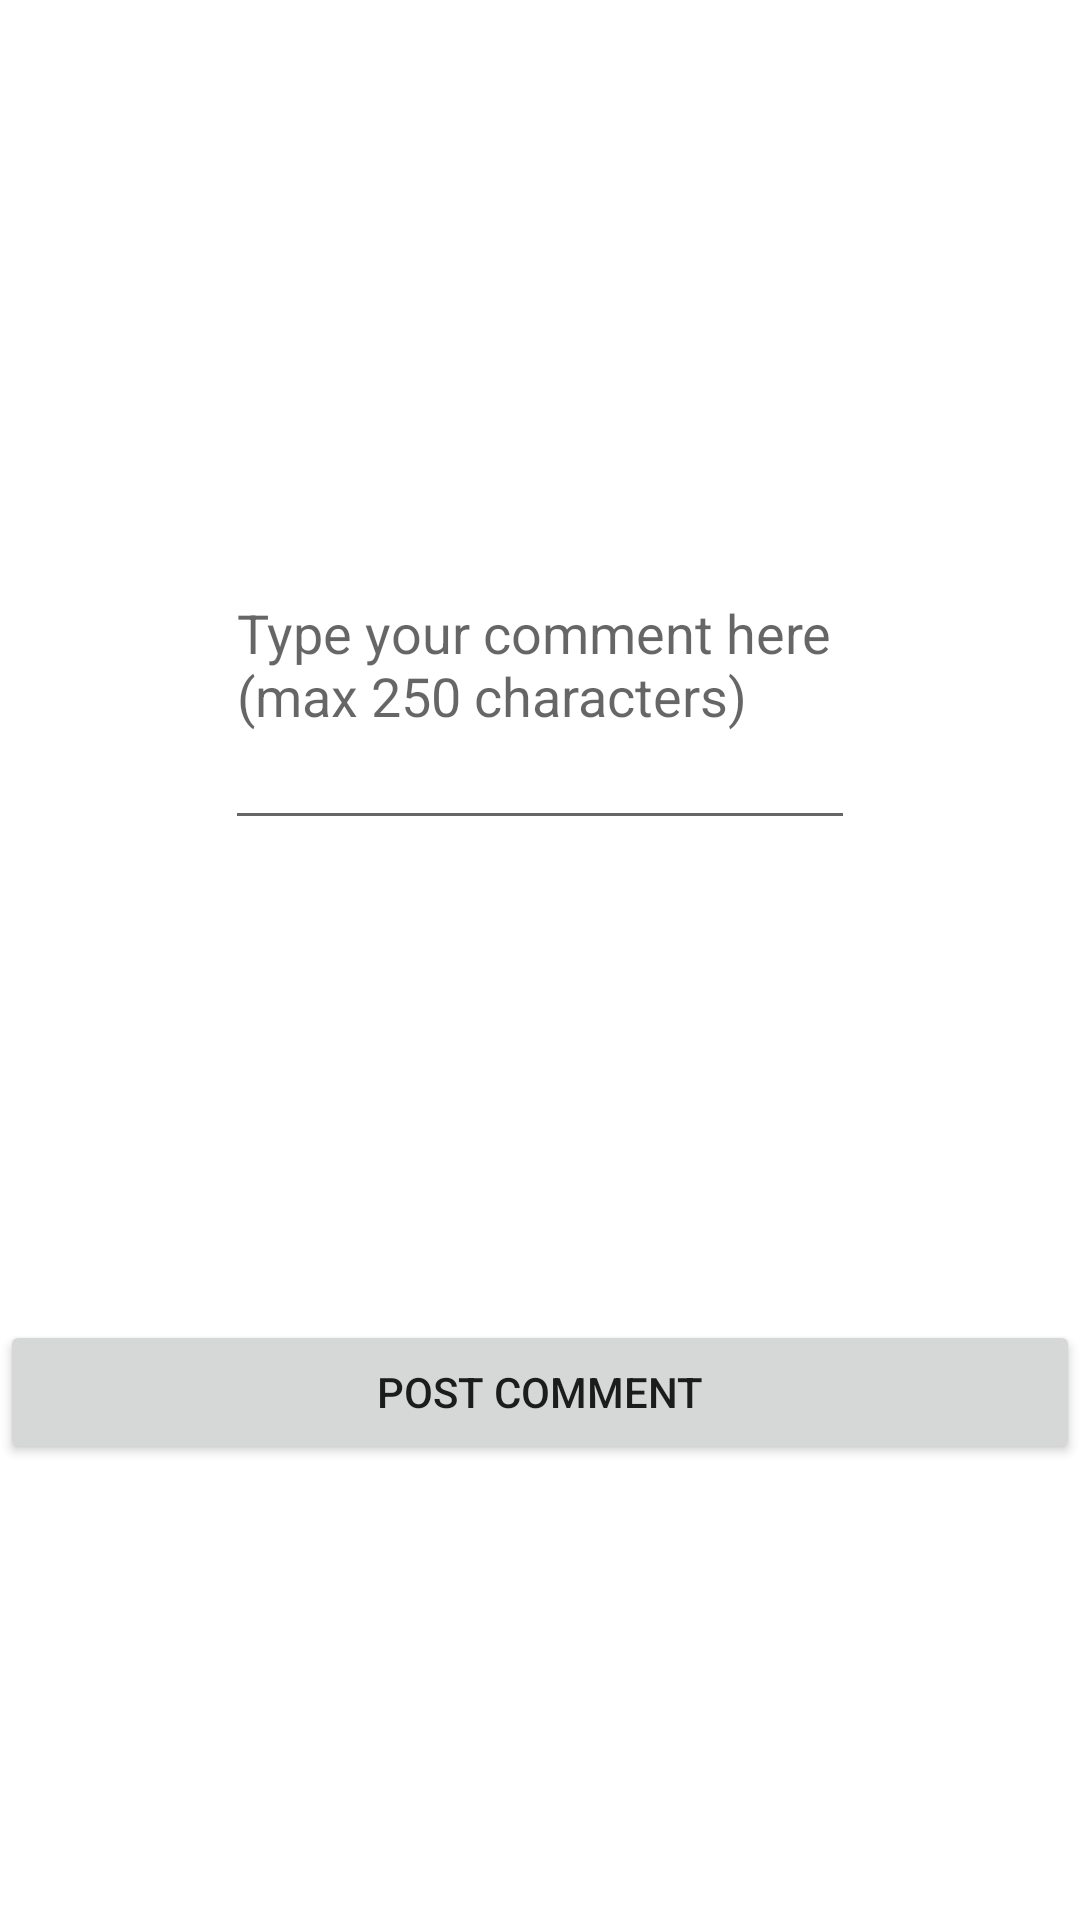

Layout XML and referenced resources for this Android screen:
<!-- AndroidManifest.xml: application theme Theme.LaedsGo -->
<!-- res/layout/fragment_create_comment.xml -->
<?xml version="1.0" encoding="utf-8"?>
<androidx.constraintlayout.widget.ConstraintLayout xmlns:android="http://schemas.android.com/apk/res/android"
    xmlns:app="http://schemas.android.com/apk/res-auto"
    xmlns:tools="http://schemas.android.com/tools"
    android:layout_width="match_parent"
    android:layout_height="match_parent"
    tools:context=".ui.commentSection.CreateCommentFragment">

    <EditText
        android:id="@+id/commentText"
        android:layout_width="wrap_content"
        android:layout_height="120dp"
        android:layout_weight="1"
        android:autofillHints="placeholder"
        android:ems="10"
        android:hint="Type your comment here (max 250 characters)"
        android:inputType="textMultiLine"
        android:maxLength="250"
        app:layout_constraintBottom_toTopOf="@+id/createCommentButton"
        app:layout_constraintEnd_toEndOf="parent"
        app:layout_constraintStart_toStartOf="parent"
        app:layout_constraintTop_toTopOf="parent" />

    <Button
        android:id="@+id/createCommentButton"
        android:layout_width="match_parent"
        android:layout_height="wrap_content"
        android:layout_marginBottom="152dp"
        android:text="Post Comment"
        app:layout_constraintBottom_toBottomOf="parent"
        app:layout_constraintEnd_toEndOf="parent"
        app:layout_constraintHorizontal_bias="0.0"
        app:layout_constraintStart_toStartOf="parent" />


</androidx.constraintlayout.widget.ConstraintLayout>
<!-- resources referenced by this layout -->
<resources>
  <style name="Theme.LaedsGo" parent="Theme.MaterialComponents.DayNight.DarkActionBar">
          
          <item name="colorPrimary">@color/purple_500</item>
          <item name="colorPrimaryVariant">@color/purple_700</item>
          <item name="colorOnPrimary">@color/white</item>
          
          <item name="colorSecondary">@color/teal_200</item>
          <item name="colorSecondaryVariant">@color/teal_700</item>
          <item name="colorOnSecondary">@color/black</item>
          
          <item name="android:statusBarColor">?attr/colorPrimaryVariant</item>
  
          
      </style>
  <color name="purple_500">#FF6200EE</color>
  <color name="purple_700">#FF3700B3</color>
  <color name="white">#FFFFFFFF</color>
  <color name="teal_200">#A403DAC5</color>
  <color name="teal_700">#FF018786</color>
  <color name="black">#FF000000</color>
</resources>
